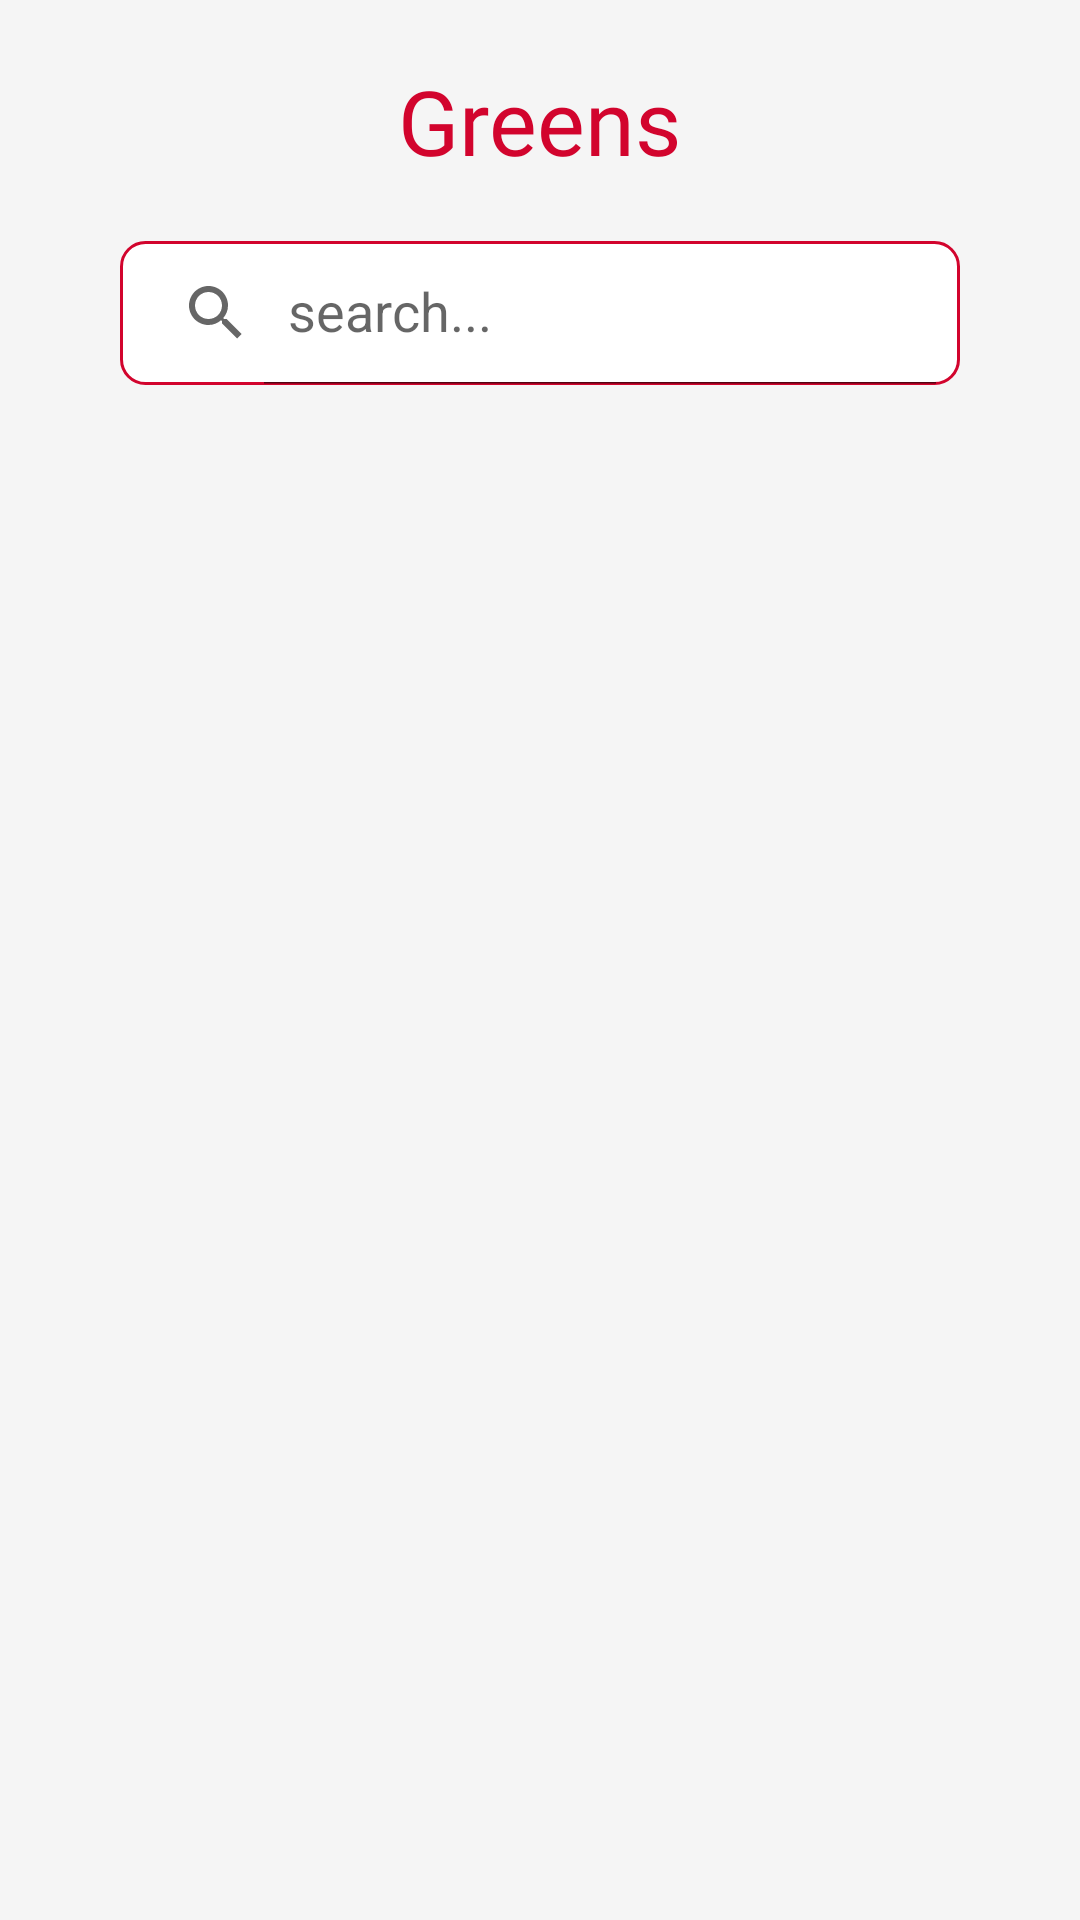

Layout XML and referenced resources for this Android screen:
<!-- AndroidManifest.xml: application theme Theme.Adatest -->
<!-- res/layout/activity_greens.xml -->
<?xml version="1.0" encoding="utf-8"?>
<androidx.constraintlayout.widget.ConstraintLayout
    xmlns:android="http://schemas.android.com/apk/res/android"
    xmlns:app="http://schemas.android.com/apk/res-auto"
    xmlns:tools="http://schemas.android.com/tools"
    android:layout_width="match_parent"
    android:layout_height="match_parent"
    android:background="#F5F5F5"
    tools:context=".GreensActivity">

    <LinearLayout
        android:id="@+id/relativeLayout1"
        android:layout_width="match_parent"
        android:layout_height="match_parent"
        tools:layout_editor_absoluteX="0dp"
        android:orientation="vertical"
        tools:ignore="MissingConstraints">

        <TextView
            android:layout_width="wrap_content"
            android:layout_height="wrap_content"
            android:text="@string/cat_green"
            android:layout_gravity="center"
            android:layout_marginTop="20dp"
            android:textSize="30dp"
            android:fontFamily="@font/bebas_regular"
            android:textColor="@color/Fine_red"/>

        <androidx.appcompat.widget.SearchView
            android:id="@+id/search_view_vegan"
            android:layout_width="match_parent"
            android:layout_height="wrap_content"
            android:layout_marginTop="20dp"
            android:layout_marginRight="40dp"
            android:layout_marginLeft="40dp"
            android:background="@drawable/search_view_bg"
            app:queryHint="@string/search"
            app:iconifiedByDefault="false">
        </androidx.appcompat.widget.SearchView>


        <androidx.recyclerview.widget.RecyclerView
            android:layout_margin="10dp"
            android:id="@+id/rv"
            android:layout_width="match_parent"
            android:layout_height="match_parent"
            android:layout_marginTop="20dp" />

    </LinearLayout>

</androidx.constraintlayout.widget.ConstraintLayout>
<!-- resources referenced by this layout -->
<resources>
  <color name="Fine_red">#D2042D</color>
  <!-- drawable search_view_bg (drawable) -->
  <?xml version="1.0" encoding="utf-8"?>
  <shape xmlns:android="http://schemas.android.com/apk/res/android">
      <corners android:radius="8dp"/>
      <stroke android:color="@color/Fine_red"
          android:width="1dp" />
      <gradient
          android:startColor="@color/white"
          android:endColor="@color/white"/>
  </shape>
  <string name="cat_green">Greens</string>
  <string name="search">search...</string>
  <style name="Theme.Adatest" parent="Theme.MaterialComponents.DayNight.NoActionBar">
          
          <item name="colorPrimary">#D2042D</item>
          <item name="colorPrimaryVariant">@color/purple_700</item>
          <item name="colorOnPrimary">@color/white</item>
          
          <item name="colorSecondary">@color/teal_200</item>
          <item name="colorSecondaryVariant">@color/teal_700</item>
          <item name="colorOnSecondary">@color/black</item>
          
          <item name="android:statusBarColor" tools:targetApi="l">?attr/colorPrimaryVariant</item>
          
      </style>
  <color name="white">#FFFFFFFF</color>
  <color name="purple_700">#FF3700B3</color>
  <color name="teal_200">#FF03DAC5</color>
  <color name="teal_700">#FF018786</color>
  <color name="black">#FF000000</color>
</resources>
